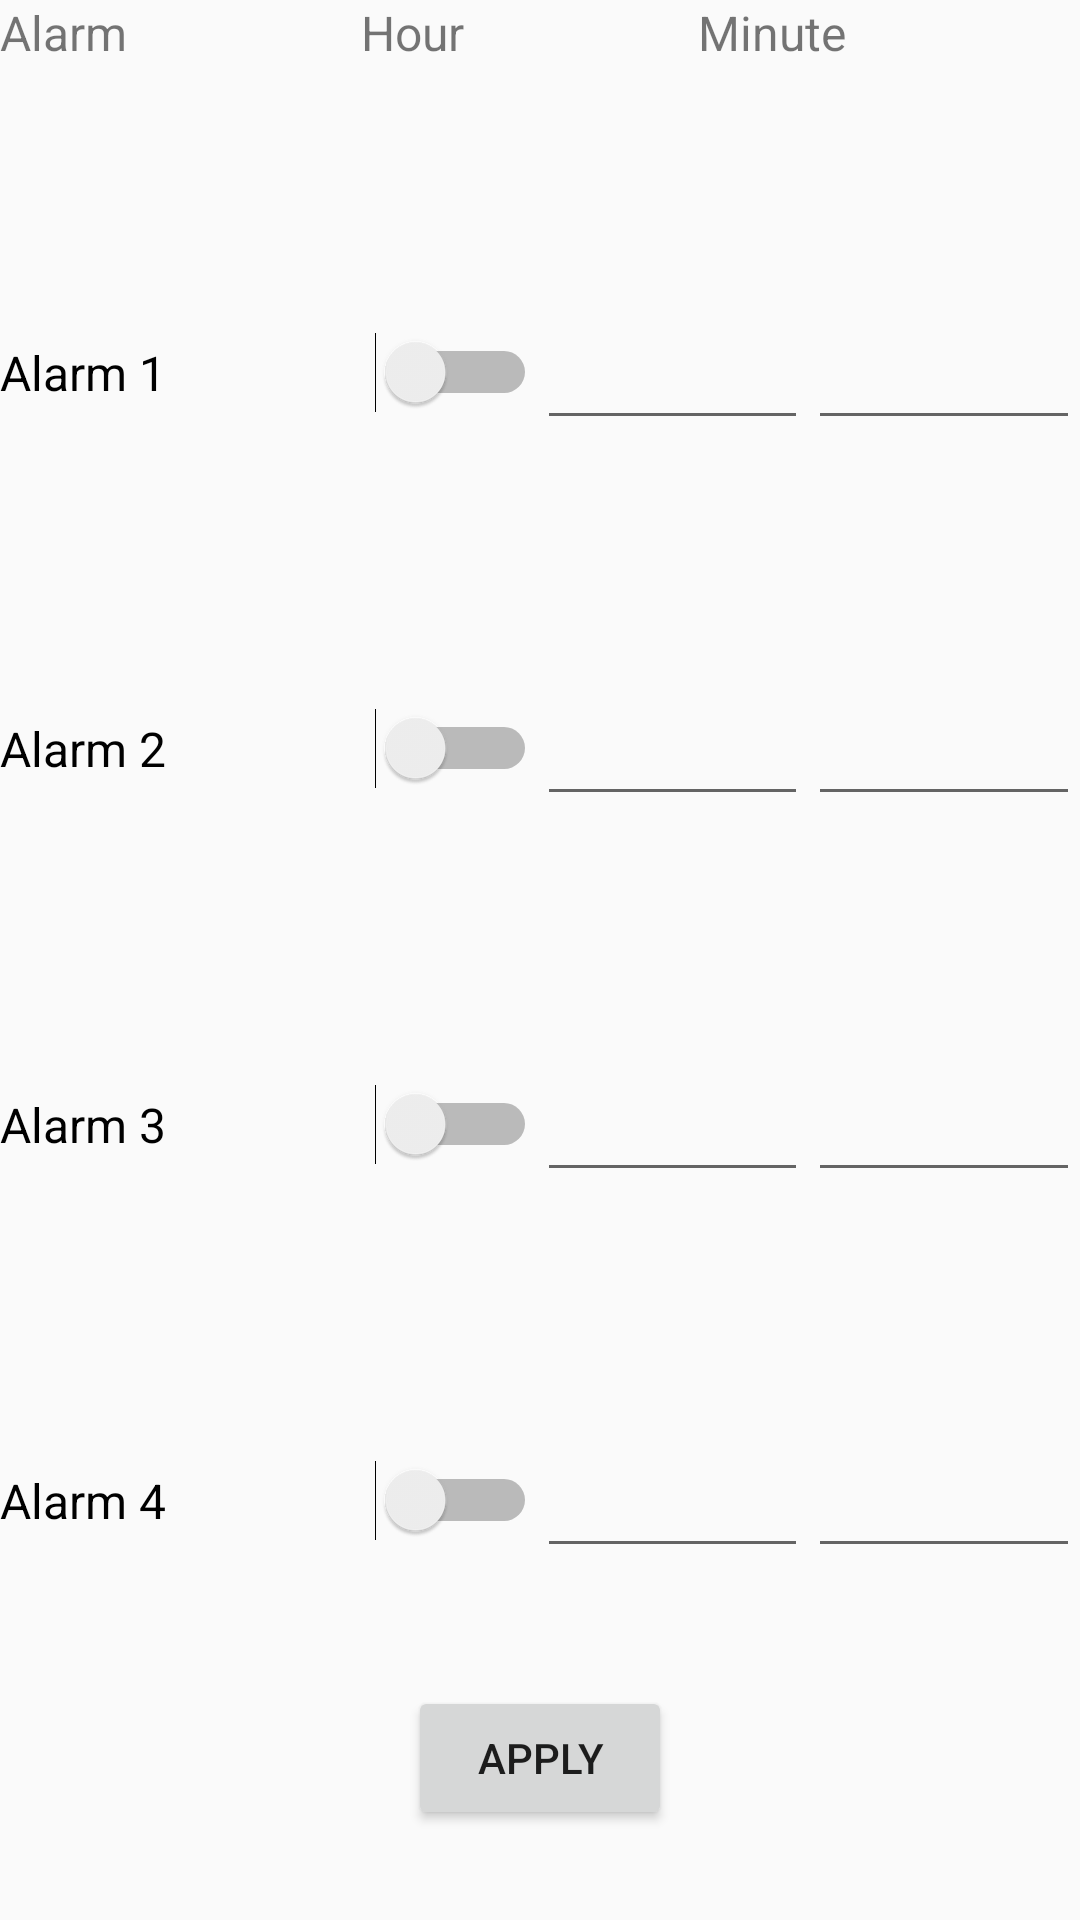

Here is an Android app screen rendered from its layout file. Give the layout XML and the strings, colors and styles it references.
<!-- AndroidManifest.xml: application theme Theme.AutoMed -->
<!-- res/layout/activity_alarmsetting.xml -->
<?xml version="1.0" encoding="utf-8"?>
<RelativeLayout
    xmlns:android="http://schemas.android.com/apk/res/android"
    xmlns:tools="http://schemas.android.com/tools"
    android:layout_width="match_parent"
    android:layout_height="match_parent">

    <LinearLayout
        android:layout_width="match_parent"
        android:layout_height="600dp"
        android:orientation="vertical">

        <LinearLayout
            android:layout_width="match_parent"
            android:layout_height="wrap_content"
            android:layout_weight="1">

            <TextView
                android:id="@+id/tvTime"
                android:layout_width="wrap_content"
                android:layout_height="wrap_content"
                android:layout_weight="1"
                android:text="Alarm"
                android:textSize="16sp" />

            <TextView
                android:id="@+id/tvTimeDisplayHH"
                android:layout_width="wrap_content"
                android:layout_height="wrap_content"
                android:layout_weight="1"
                android:text="Hour"
                android:textSize="16sp" />

            <TextView
                android:id="@+id/tvTimeDisplayMM"
                android:layout_width="wrap_content"
                android:layout_height="wrap_content"
                android:layout_weight="1"
                android:text="Minute"
                android:textSize="16sp"/>

        </LinearLayout>

        <LinearLayout
            android:layout_width="match_parent"
            android:layout_height="wrap_content"
            android:layout_weight="1"
            android:orientation="horizontal">

            <Switch
                android:id="@+id/swTime1"
                android:layout_width="wrap_content"
                android:layout_height="wrap_content"
                android:layout_weight="1"
                android:text="Alarm 1"
                android:textSize="16sp" />

            <EditText
                android:id="@+id/etTimerHH1"
                android:layout_width="wrap_content"
                android:layout_height="wrap_content"
                android:layout_weight="1"
                android:minHeight="48dp"
                android:maxLines="1"
                android:inputType="number"
                android:maxLength="2"
                android:textSize="16sp" />

            <EditText
                android:id="@+id/etTimerMM1"
                android:layout_width="wrap_content"
                android:layout_height="wrap_content"
                android:layout_weight="1"
                android:minHeight="48dp"
                android:maxLines="1"
                android:inputType="number"
                android:maxLength="2"
                android:textSize="16sp" />

        </LinearLayout>

        <LinearLayout
            android:layout_width="match_parent"
            android:layout_height="wrap_content"
            android:layout_weight="1"
            android:orientation="horizontal"
            android:textSize="16sp">

            <Switch
                android:id="@+id/swTime2"
                android:layout_width="wrap_content"
                android:layout_height="wrap_content"
                android:layout_weight="1"
                android:text="Alarm 2"
                android:textSize="16sp" />

            <EditText
                android:id="@+id/etTimerHH2"
                android:layout_width="wrap_content"
                android:layout_height="wrap_content"
                android:layout_weight="1"
                android:minHeight="48dp"
                android:maxLines="1"
                android:inputType="number"
                android:maxLength="2"
                android:textSize="16sp" />

            <EditText
                android:id="@+id/etTimerMM2"
                android:layout_width="wrap_content"
                android:layout_height="wrap_content"
                android:layout_weight="1"
                android:minHeight="48dp"
                android:maxLines="1"
                android:inputType="number"
                android:maxLength="2"
                android:textSize="16sp" />

        </LinearLayout>

        <LinearLayout
            android:layout_width="match_parent"
            android:layout_height="wrap_content"
            android:layout_weight="1"
            android:orientation="horizontal">

            <Switch
                android:id="@+id/swTime3"
                android:layout_width="wrap_content"
                android:layout_height="wrap_content"
                android:layout_weight="1"
                android:text="Alarm 3"
                android:textSize="16sp" />

            <EditText
                android:id="@+id/etTimerHH3"
                android:layout_width="wrap_content"
                android:layout_height="wrap_content"
                android:layout_weight="1"
                android:minHeight="48dp"
                android:maxLines="1"
                android:inputType="number"
                android:maxLength="2"
                android:textSize="16sp" />

            <EditText
                android:id="@+id/etTimerMM3"
                android:layout_width="wrap_content"
                android:layout_height="wrap_content"
                android:layout_weight="1"
                android:minHeight="48dp"
                android:maxLines="1"
                android:inputType="number"
                android:maxLength="2"
                android:textSize="16sp" />

        </LinearLayout>

        <LinearLayout
            android:layout_width="match_parent"
            android:layout_height="wrap_content"
            android:layout_weight="1"
            android:orientation="horizontal">

            <Switch
                android:id="@+id/swTime4"
                android:layout_width="wrap_content"
                android:layout_height="wrap_content"
                android:layout_weight="1"
                android:text="Alarm 4"
                android:textSize="16sp" />

            <EditText
                android:id="@+id/etTimerHH4"
                android:layout_width="wrap_content"
                android:layout_height="wrap_content"
                android:layout_weight="1"
                android:minHeight="48dp"
                android:maxLines="1"
                android:inputType="number"
                android:maxLength="2"
                android:textSize="16sp" />

            <EditText
                android:id="@+id/etTimerMM4"
                android:layout_width="wrap_content"
                android:layout_height="wrap_content"
                android:layout_weight="1"
                android:minHeight="48dp"
                android:maxLines="1"
                android:inputType="number"
                android:maxLength="2"
                android:textSize="16sp" />

        </LinearLayout>
    </LinearLayout>

    <Button
        android:id="@+id/btApply"
        android:layout_width="wrap_content"
        android:layout_height="wrap_content"
        android:layout_alignParentBottom="true"
        android:layout_centerHorizontal="true"
        android:layout_marginBottom="30dp"
        android:text="Apply" />
</RelativeLayout>
<!-- resources referenced by this layout -->
<resources>
  <style name="Theme.AutoMed" parent="Theme.AppCompat.Light.DarkActionBar">
          
          <item name="colorPrimary">@color/purple_500</item>
          <item name="colorPrimaryDark">@color/purple_700</item>
          <item name="colorAccent">@color/teal_200</item>
          
      </style>
  <!-- not gathered from this repository: default colours our renderer supplied (Android Studio template values) -->
  <color name="purple_500">#FF6200EE</color>
  <color name="purple_700">#FF3700B3</color>
  <color name="teal_200">#FF03DAC5</color>
</resources>
